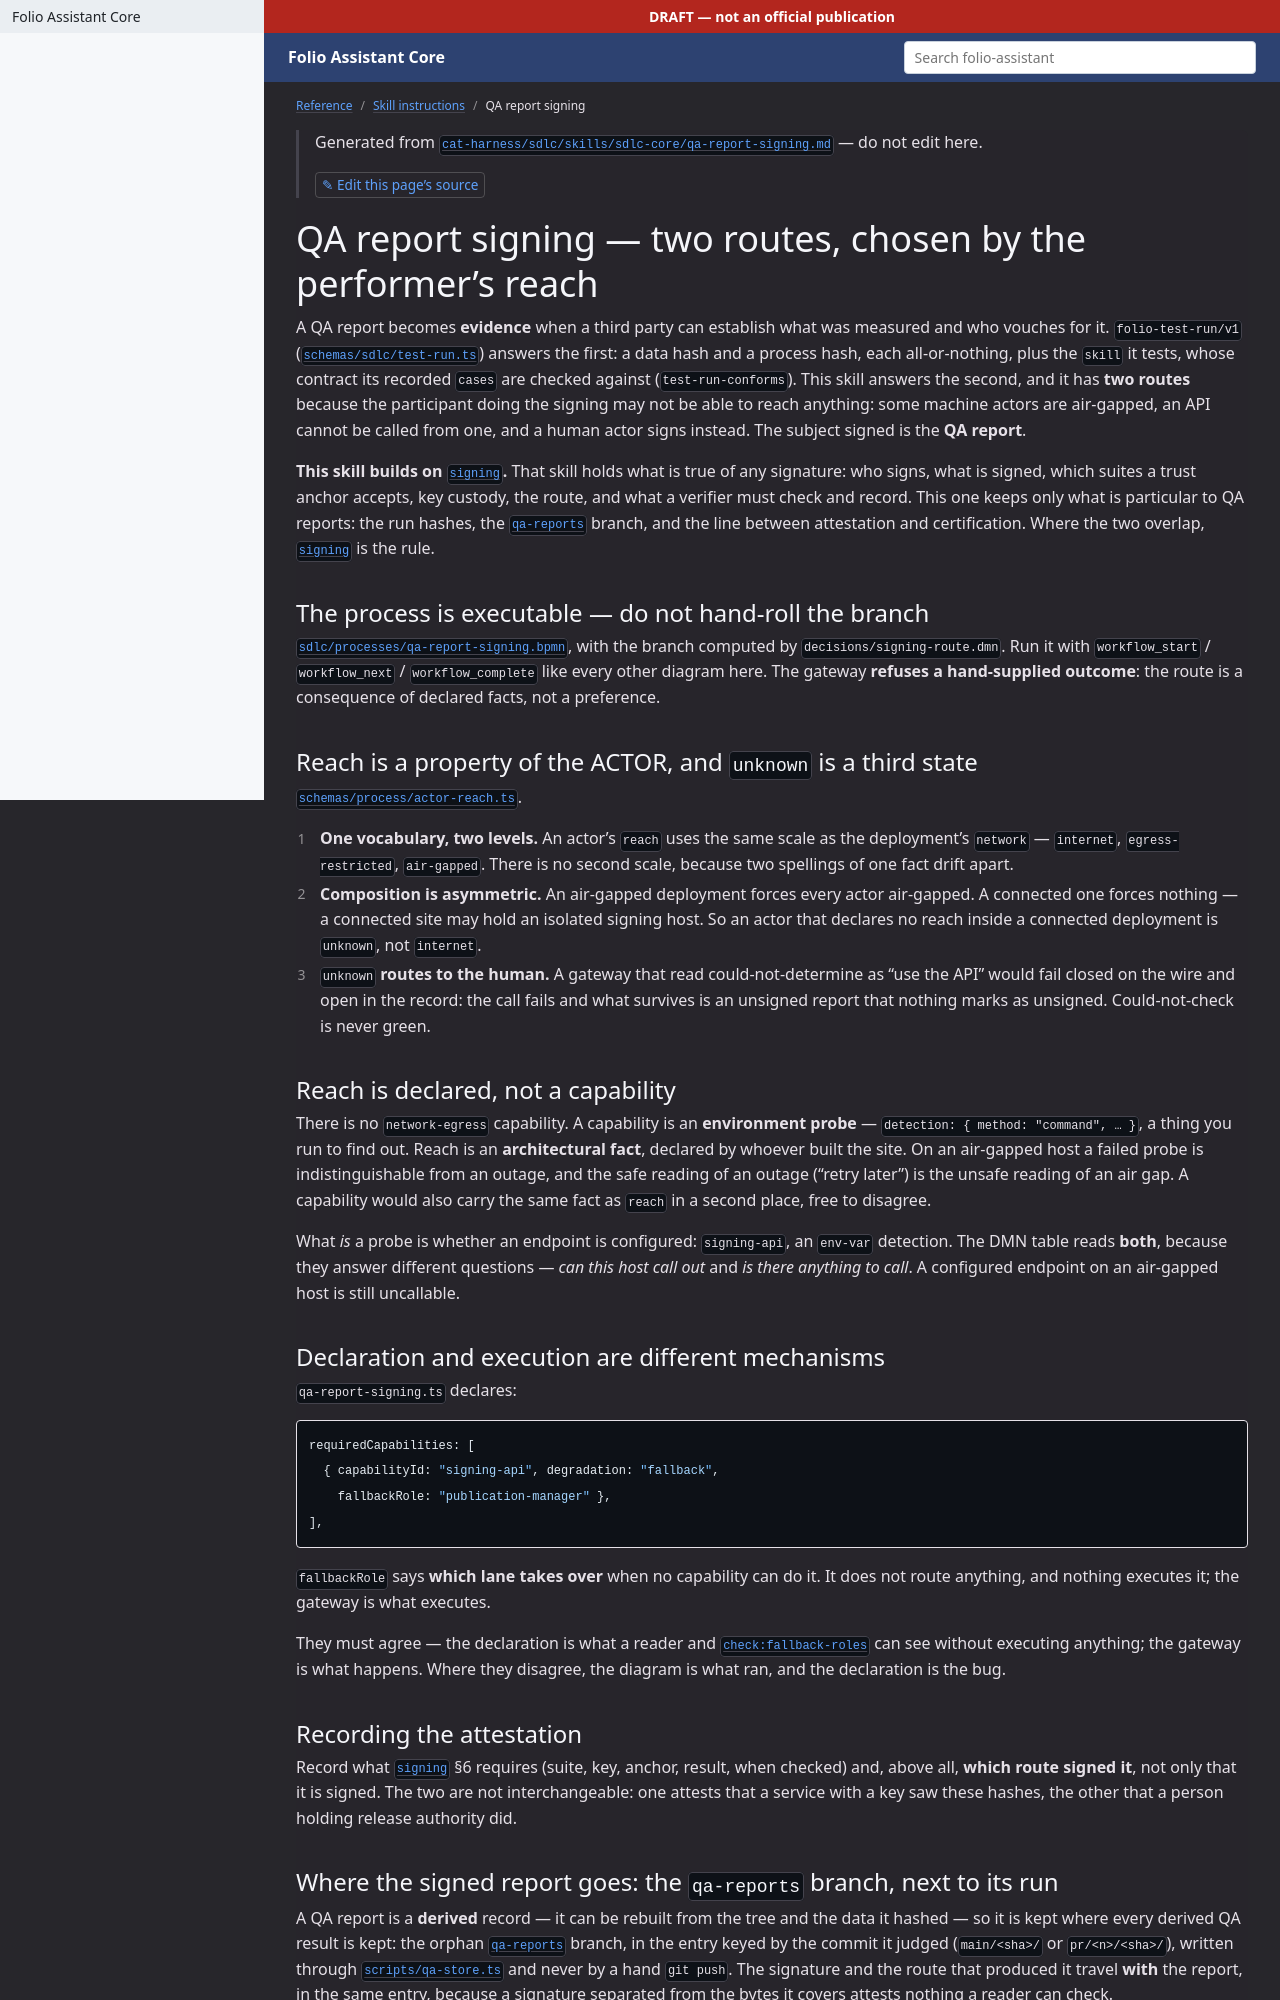

repository: litlfred/folio-assistant · page: reference/skill-instructions/qa-report-signing.html · generator: jekyll

---
layout: default
title: QA report signing
parent: Skill instructions
---

{: .note }
> Generated from [`skills/folio-core/qa-report-signing.md`](https://github.com/litlfred/folio-assistant/blob/main/skills/folio-core/qa-report-signing.md) — do not edit here.
>
> [✎ Edit this page's source](https://github.com/litlfred/folio-assistant/edit/main/skills/folio-core/qa-report-signing.md){: .fa-edit-source }

{% raw %}
# QA report signing — two routes, chosen by the performer's reach

A QA report becomes **evidence** when a third party can establish what was
measured and who vouches for it. `folio-test-run/v1` (`schemas/test-run.ts`)
answers the first: a data hash and a process hash, each all-or-nothing. This
skill answers the second, and it has **two routes** because the participant
doing the signing may not be able to reach anything.

From the owner, 2026-09-20 on
[#363](https://github.com/litlfred/folio-assistant/issues/363):

> some of the machine actors may be air-gapped, it is a property of an actor.
> depending on the propeorty, different tools might not work. in this case an
> API wouldnt wokr and a human actor is needed. so process for signing needs
> two parallel routes/processes, air gapped vs not, the first needed a human
> actor

The subject is the **QA report** — owner, same day, answering what gets
signed.

## The process is executable — do not hand-roll the branch

`skills/workflows/qa-report-signing.bpmn`, with the branch computed by
`decisions/signing-route.dmn`. Run it with `workflow_start` /
`workflow_next` / `workflow_complete` like every other diagram here. The
gateway **refuses a hand-supplied outcome**, which is the point: the route
is a consequence of declared facts, not a preference.

## Reach is a property of the ACTOR, and `unknown` is a third state

`schemas/actor-reach.ts`. Three things worth holding in mind:

1. **One vocabulary, two levels.** An actor's `reach` uses the same scale as
   the deployment's `network` (`folio-assistant-g7vb`) — `internet`,
   `egress-restricted`, `air-gapped`. There is no second scale, because two
   spellings of one fact is the failure this repository keeps paying for.
2. **Composition is asymmetric.** An air-gapped deployment forces every actor
   air-gapped. A connected one forces nothing — a connected site may hold an
   isolated signing host, which is precisely the case raised. So an actor
   that declares no reach inside a connected deployment is **`unknown`**, not
   `internet`.
3. **`unknown` routes to the human.** A gateway that read could-not-determine
   as "use the API" would fail *closed on the wire and open in the record*:
   the call fails and what survives is an unsigned report that nothing marks
   as unsigned. Same rule as `ci-health` — could-not-check is never green.
